Run: headless pygame with SDL's dummy video driver; simulated clock (each Clock.tick advances the game by its frame time, no real sleeping); random seed 0; keys injected as events and as key.get_pressed() state; no mouse input.
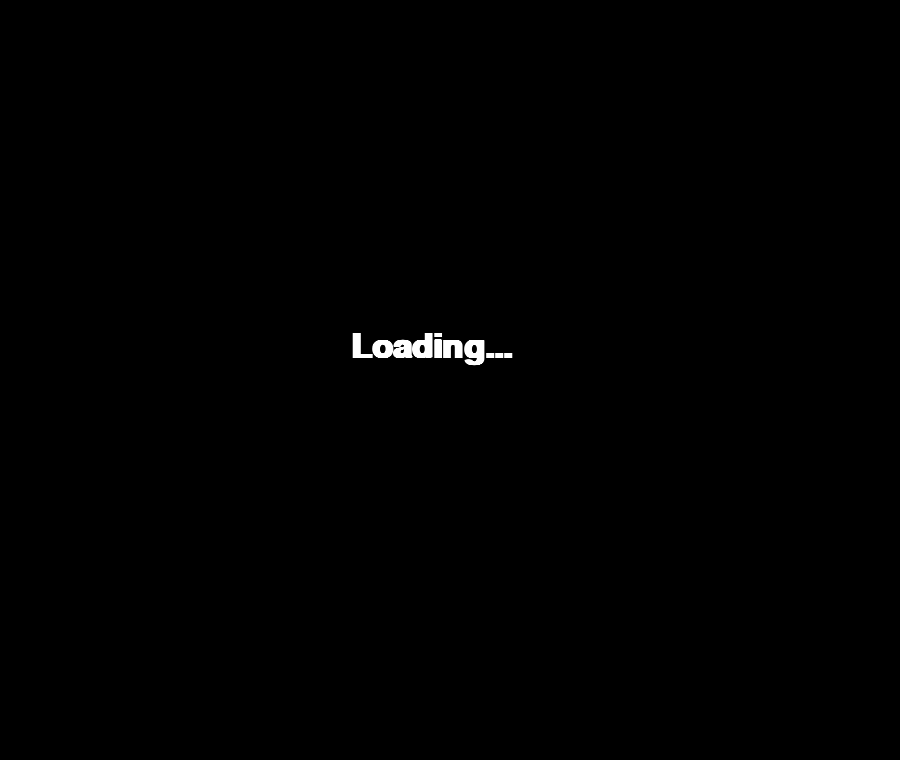
Frame 1 of 4 · flips 1–60 · no input
Frame 2 of 4 · flips 61–180 · tapped SPACE, RETURN · held RIGHT (→), D · screen unchanged from frame 1, image omitted
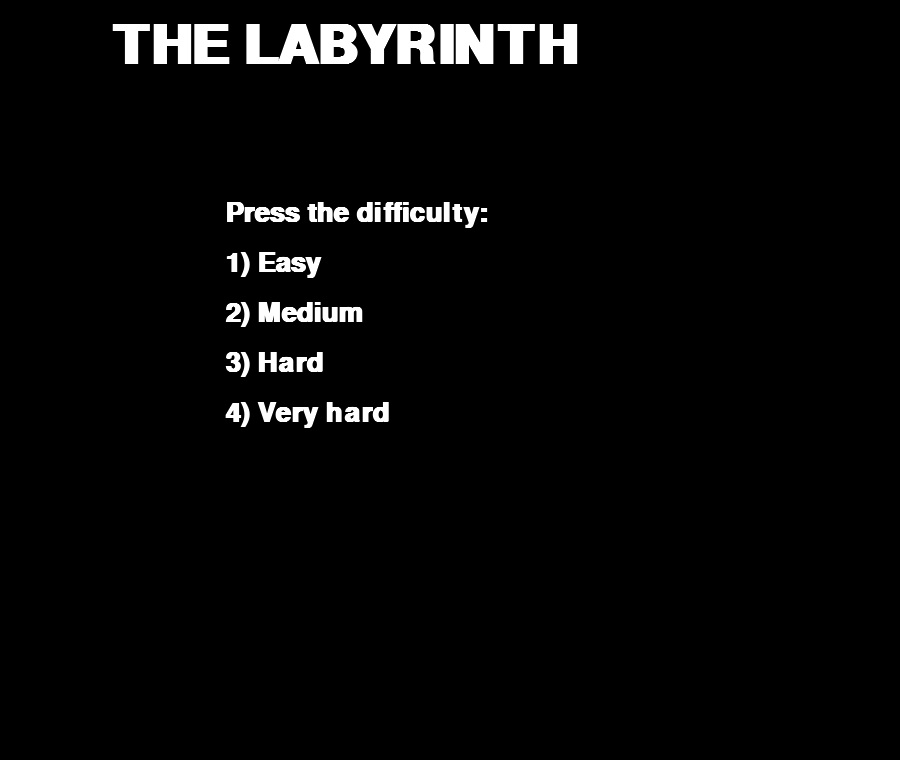
Frame 3 of 4 · flips 181–300 · held DOWN (↓), S
Frame 4 of 4 · flips 301–420 · held LEFT (←), A, UP (↑), W · screen unchanged from frame 3, image omitted

The pygame program that drew these frames:

import pygame as pg
import random

pg.init()

ROWS = 25  
COLS = 40
DIM_MURI = 20

FPS = 30

DISTANZA_DA_TITOLO = 160
DISTANZA_DA_LATO = 55
SPAZIO_FRA_I_MURI = 2
WIDTH = COLS*DIM_MURI+100
HEIGHT = DISTANZA_DA_TITOLO+(ROWS*DIM_MURI)+100

MURO = '#'
SENTIERO = ' '
VUOTO = '/'
START = 'S'
FINISH = 'F'
VISUALIZZATO = 'V'
AMPIEZZA_VISIVA = 2
PERCENTUALE_PER_MURI = 45

SCREEN = pg.display.set_mode((WIDTH, HEIGHT))
pg.display.set_caption("Labirinth")
Clock = pg.time.Clock()

WHITE = (255, 255, 255)
BLACK = (0, 0, 0)
RED = (255, 0, 0)
GREEN = (0, 255, 0)
BLUE = (0, 0, 255)
YELLOW = (255, 255, 0)
PURPLE = (255, 0, 255)
AZZURRO = (0, 255, 255)

FONT1 = pg.font.SysFont('Comic Sans MS', 80, bold=True)
FONT2 = pg.font.SysFont('Comic Sans MS', 50, bold=True)
FONT3 = pg.font.SysFont('Comic Sans MS', 40, bold=True)
FONT4 = pg.font.SysFont('Comic Sans MS', 20, bold=True)

def controllo(tabella, rows, cols):
    for i in range(1, rows-1, 1):
        for j in range(1, cols-1, 1):
            if tabella[i-1][j-1]==SENTIERO and tabella[i][j-1]==SENTIERO and tabella[i-1][j]==SENTIERO:
                tabella[i][j]=MURO
            elif tabella[i-1][j+1]==SENTIERO and tabella[i-1][j]==SENTIERO and tabella[i][j+1]==SENTIERO:
                tabella[i][j]=MURO
            elif tabella[i][j+1]==SENTIERO and tabella[i+1][j+1]==SENTIERO and tabella[i+1][j]==SENTIERO:
                tabella[i][j]=MURO
            elif tabella[i+1][j]==SENTIERO and tabella[i+1][j-1]==SENTIERO and tabella[i][j-1]==SENTIERO:
                tabella[i][j]=MURO

def scelta_direzione(prec, x, y, tabella, alternative):
    val_disponibili = []
    lista = [True, True, True, True]

    for i in range(4):
        if i+1==prec:
            val_disponibili.append(False)
        else:
            val_disponibili.append(True)
    valido=True
    direzione=-1
    while valido:
        flag = False
        all_numbers = True 
        while all_numbers:
            all_numbers=False
            val = random.randint(1, 4)
            lista[val-1]=False
            for i in range(4):
                if lista[i]==True:
                    all_numbers=True
            if val_disponibili[val-1]==True:
                flag = True
                break
        if flag:
            if val==1:
                if tabella[x-1][y]!=VUOTO:
                    val_disponibili[0]=False
                    if alternative==True and tabella[x-1][y]==SENTIERO:
                        return val
                else:
                    direzione=val
                    break
            elif val==2:
                if tabella[x][y+1]!=VUOTO:
                    val_disponibili[1]=False
                    if alternative==True and tabella[x][y+1]==SENTIERO:
                        return val
                else:
                    direzione=val
                    break
            elif val==3:
                if tabella[x+1][y]!=VUOTO:
                    val_disponibili[2]=False
                    if alternative==True and tabella[x+1][y]==SENTIERO:
                        return val
                else:
                    direzione=val
                    break
            elif val==4:
                if tabella[x][y-1]!=VUOTO:
                    val_disponibili[3]=False
                    if alternative==True and tabella[x][y-1]==SENTIERO:
                        return val
                else:
                    direzione=val
                    break
        else:
            break
    return direzione

def scava(tabella, i, j, rows, cols):
    labirinto=tabella
    trovata_uscita=False
    prec = 0
    bloccato = False
    x=i
    y=j
    while not trovata_uscita and not bloccato:
        direzione = scelta_direzione(prec, x, y, labirinto, True)
        if direzione!=-1:
            if direzione==1:
                x-=1
            elif direzione==2:
                y+=1
            elif direzione==3:
                x+=1
            elif direzione==4:
                y-=1
            
            if labirinto[x][y]==SENTIERO:
                trovata_uscita=True
            else:
                labirinto[x][y]=SENTIERO
            controllo(labirinto, rows, cols)
            if direzione==1 or direzione==2:
                prec=direzione+2
            else:
                prec=direzione-2
        else:
            bloccato=True

    if bloccato:
        labirinto=scava(tabella, i, j, rows, cols)

    return labirinto
            
def labirinto3(labirinto, rows, cols):
    for i in range(1, rows-1, 1):
        for j in range(1, cols-1, 1):
            flag=True
            for k in range(-1, 2, 1):
                for h in range(-1, 2, 1):
                    if i!=k or j!=h:
                        if labirinto[i+k][j+h]!=VUOTO and labirinto[i+k][j+h]!=MURO:
                            flag=False
            if flag:
                labirinto=scava(labirinto, i, j, rows, cols)
                
    return labirinto

def crea_labirinto(rows, cols):
    global partenza, arrivo

    tabella = []

    SCREEN.fill(BLACK)
    loading = FONT2.render("Loading...", True, WHITE)
    SCREEN.blit(loading, (WIDTH/2-100, HEIGHT/2-50))
    aggiorna()
    partenza = random.randint(1, rows-2)
    arrivo = random.randint(1, rows-2)
    for i in range(rows):
        riga = []
        for j in range(cols):
            if i==partenza and j==0:
                riga.append(START)
            elif i==arrivo and j==cols-1:
                riga.append(FINISH)
            elif(i==0 or j==0 or i==rows-1 or j==cols-1):
                riga.append(MURO)
            else:
                riga.append(VUOTO)
        tabella.append(riga)
    prec = 4
    x = partenza
    y = 0
    uscita=False
    bloccato=False
    while(uscita==False and bloccato==False):
        if tabella[arrivo][cols-2]!=SENTIERO:
            direzione = scelta_direzione(prec, x, y, tabella, False)
            if direzione!=-1:
                if direzione==1:
                    x-=1
                elif direzione==2:
                    y+=1
                elif direzione==3:
                    x+=1
                elif direzione==4:
                    y-=1
                tabella[x][y]=SENTIERO
                controllo(tabella, rows, cols)
                if direzione==1 or direzione==2:
                    prec=direzione+2
                else:
                    prec=direzione-2
            else:
                bloccato=True	
        else:
            uscita=True
    if bloccato==True:
        tabella=crea_labirinto(rows, cols)
    else:
        # Creazioni muri restanti
        for i in range(1, rows-1, 1):
            for j in range(1, cols-1, 1):
                if tabella[i][j]==VUOTO:
                    num=random.randint(1, 100)
                    if num<=PERCENTUALE_PER_MURI:
                        tabella[i][j]=MURO    # Percentuale mura
                    else:
                        tabella[i][j]=SENTIERO

    return tabella

def aggiorna():
    pg.display.flip()
    Clock.tick(FPS)

def inizializza():
    global labirinto, tabella_visiva
    global x, y
    global arrivo
    global omino, wall

    labirinto = crea_labirinto(ROWS, COLS)
    tabella_visiva = []
    for i in range(ROWS):
        n=[]
        for j in range(COLS):
            n.append(VUOTO)
        tabella_visiva.append(n)
    # Inizializzazione MURI e OMINO
    wall = pg.Rect(0, 0, DIM_MURI - SPAZIO_FRA_I_MURI, DIM_MURI - SPAZIO_FRA_I_MURI)
    omino = pg.Rect(0, 0, DIM_MURI - SPAZIO_FRA_I_MURI, DIM_MURI - SPAZIO_FRA_I_MURI)
    x = partenza
    y = 0

def menu_iniziale():
    SCREEN.fill(BLACK)
    titolo = FONT1.render("THE LABYRINTH", True, WHITE)
    SCREEN.blit(titolo, (WIDTH/8, 20))
    modalita = FONT3.render("Press the difficulty:", True, WHITE)
    SCREEN.blit(modalita, (WIDTH/4, 200))
    facile = FONT3.render("1) Easy", True, WHITE)
    SCREEN.blit(facile, (WIDTH/4, 250))
    medio = FONT3.render("2) Medium", True, WHITE)
    SCREEN.blit(medio, (WIDTH/4, 300))
    difficile = FONT3.render("3) Hard", True, WHITE)
    SCREEN.blit(difficile, (WIDTH/4, 350))
    Molto_difficile = FONT3.render("4) Very hard", True, WHITE)
    SCREEN.blit(Molto_difficile, (WIDTH/4, 400))

flag=0
inizializza()

while True:
    menu_iniziale()
    for event in pg.event.get():
        if event.type == pg.QUIT:
            exit()
        if event.type == pg.KEYDOWN:
            if event.key == pg.K_1:
                flag=1
            if event.key == pg.K_2:
                flag=2
            if event.key == pg.K_3:
                flag=3
            if event.key == pg.K_4:
                flag=4
    aggiorna()
    while flag!=0:
        for event in pg.event.get():
            if event.type == pg.QUIT:
                exit()
            # Scelta direzione WASD o frecce
            if event.type == pg.KEYDOWN:
                if (event.key==pg.K_UP or event.key==pg.K_w) and x-1>=0 and labirinto[x-1][y]==SENTIERO:
                    x-=1
                if (event.key==pg.K_DOWN or event.key==pg.K_s) and x+1<ROWS and labirinto[x+1][y]==SENTIERO:
                    x+=1
                if (event.key==pg.K_RIGHT or event.key==pg.K_d) and y+1<COLS and (labirinto[x][y+1]==SENTIERO or labirinto[x][y+1]==FINISH):
                    y+=1
                if (event.key==pg.K_LEFT or event.key==pg.K_a) and y-1>=0 and (labirinto[x][y-1]==SENTIERO):
                    y-=1
                if event.key==pg.K_0:
                    inizializza()
                    flag=0
                if event.type == pg.QUIT:
                    exit()
        SCREEN.fill(BLACK)
        # Titolo
        titolo = FONT1.render("THE LABYRINTH", True, WHITE)
        SCREEN.blit(titolo, (WIDTH/8, 20))
        esci = FONT4.render("0) Back to menu", True, WHITE)
        SCREEN.blit(esci, (DISTANZA_DA_LATO+(COLS*DIM_MURI-170), DISTANZA_DA_TITOLO+(ROWS*DIM_MURI)-10))
        instructions = FONT4.render("To move use ARROWS or WASD", True, WHITE)
        SCREEN.blit(instructions, (DISTANZA_DA_LATO, DISTANZA_DA_TITOLO+(ROWS*DIM_MURI)-10))

        # Stampa labirinto
        if flag==1:
            for i in range(ROWS):
                for j in range(COLS):
                    if i==x and j==y:
                        omino.center = (DISTANZA_DA_LATO+(j*DIM_MURI), DISTANZA_DA_TITOLO+(i*DIM_MURI))
                        pg.draw.rect(SCREEN, GREEN, omino)
                    else:
                        if labirinto[i][j]==MURO:
                            wall.center = (DISTANZA_DA_LATO+(j*DIM_MURI), DISTANZA_DA_TITOLO+(i*DIM_MURI))
                            pg.draw.rect(SCREEN, WHITE, wall)
                        elif labirinto[i][j]==START:
                            wall.center = (DISTANZA_DA_LATO+(j*DIM_MURI), DISTANZA_DA_TITOLO+(i*DIM_MURI))
                            pg.draw.rect(SCREEN, BLUE, wall)
                        elif labirinto[i][j]==FINISH:
                            wall.center = (DISTANZA_DA_LATO+(j*DIM_MURI), DISTANZA_DA_TITOLO+(i*DIM_MURI))
                            pg.draw.rect(SCREEN, RED, wall)
        elif flag==2 or flag==3:
            if flag==3:
                for i in range(ROWS):
                    for j in range(COLS):
                        tabella_visiva[i][j]=VUOTO
            for i in range(-AMPIEZZA_VISIVA, AMPIEZZA_VISIVA+1, 1):
                for j in range(-AMPIEZZA_VISIVA, AMPIEZZA_VISIVA+1, 1):
                    if x+i>=0 and x+i<ROWS and y+j>=0 and y+j<COLS:
                        if i!=0 or j!=0:
                            tabella_visiva[x+i][y+j]=VISUALIZZATO
            for i in range(ROWS):
                for j in range(COLS):
                    if i==0 or i==ROWS-1 or j==0 or j==COLS-1:
                        wall.center = (DISTANZA_DA_LATO+(j*DIM_MURI), DISTANZA_DA_TITOLO+(i*DIM_MURI))
                        pg.draw.rect(SCREEN, WHITE, wall)
                    if i==x and j==y:
                        omino.center = (DISTANZA_DA_LATO+(j*DIM_MURI), DISTANZA_DA_TITOLO+(i*DIM_MURI))
                        pg.draw.rect(SCREEN, GREEN, omino)
                    elif tabella_visiva[i][j]==VISUALIZZATO:
                        if labirinto[i][j]==MURO:
                            wall.center = (DISTANZA_DA_LATO+(j*DIM_MURI), DISTANZA_DA_TITOLO+(i*DIM_MURI))
                            pg.draw.rect(SCREEN, WHITE, wall)
                        elif labirinto[i][j]==START:
                            wall.center = (DISTANZA_DA_LATO+(j*DIM_MURI), DISTANZA_DA_TITOLO+(i*DIM_MURI))
                            pg.draw.rect(SCREEN, BLUE, wall)
                        elif labirinto[i][j]==FINISH:
                            wall.center = (DISTANZA_DA_LATO+(j*DIM_MURI), DISTANZA_DA_TITOLO+(i*DIM_MURI))
                            pg.draw.rect(SCREEN, RED, wall)
        elif flag==4:
            for i in range(-AMPIEZZA_VISIVA, AMPIEZZA_VISIVA+1, 1):
                for j in range(-AMPIEZZA_VISIVA, AMPIEZZA_VISIVA+1, 1):
                    if x+i>=0 and x+i<ROWS and y+j>=0 and y+j<COLS:
                        if i==0 and j==0:
                            omino.center = ((WIDTH/2)+(j*DIM_MURI), (HEIGHT/2)+(i*DIM_MURI))
                            pg.draw.rect(SCREEN, GREEN, omino)
                        else:
                            if labirinto[x+i][y+j]==MURO:
                                wall.center = ((WIDTH/2)+(j*DIM_MURI), (HEIGHT/2)+(i*DIM_MURI))
                                pg.draw.rect(SCREEN, WHITE, wall)
                            elif labirinto[x+i][y+j]==START:
                                wall.center = ((WIDTH/2)+(j*DIM_MURI), (HEIGHT/2)+(i*DIM_MURI))
                                pg.draw.rect(SCREEN, BLUE, wall)
                            elif labirinto[x+i][y+j]==FINISH:
                                wall.center = ((WIDTH/2)+(j*DIM_MURI), (HEIGHT/2)+(i*DIM_MURI))
                                pg.draw.rect(SCREEN, RED, wall)
        if x==arrivo and y==COLS-1:
            vittoria = FONT2.render("Congratulations, YOU ESCAPED!!!", True, AZZURRO)
            SCREEN.blit(vittoria, (60, 160+(ROWS*DIM_MURI)+10))
            aggiorna()
            ricominciamo = False
            while not ricominciamo:
                for event in pg.event.get():
                    if event.type==pg.KEYDOWN:
                        if event.key == pg.K_0 or event.key == pg.K_SPACE:
                            inizializza()
                            ricominciamo = True
                            flag=0
                        if event.type == pg.QUIT:
                            exit()
        aggiorna()
